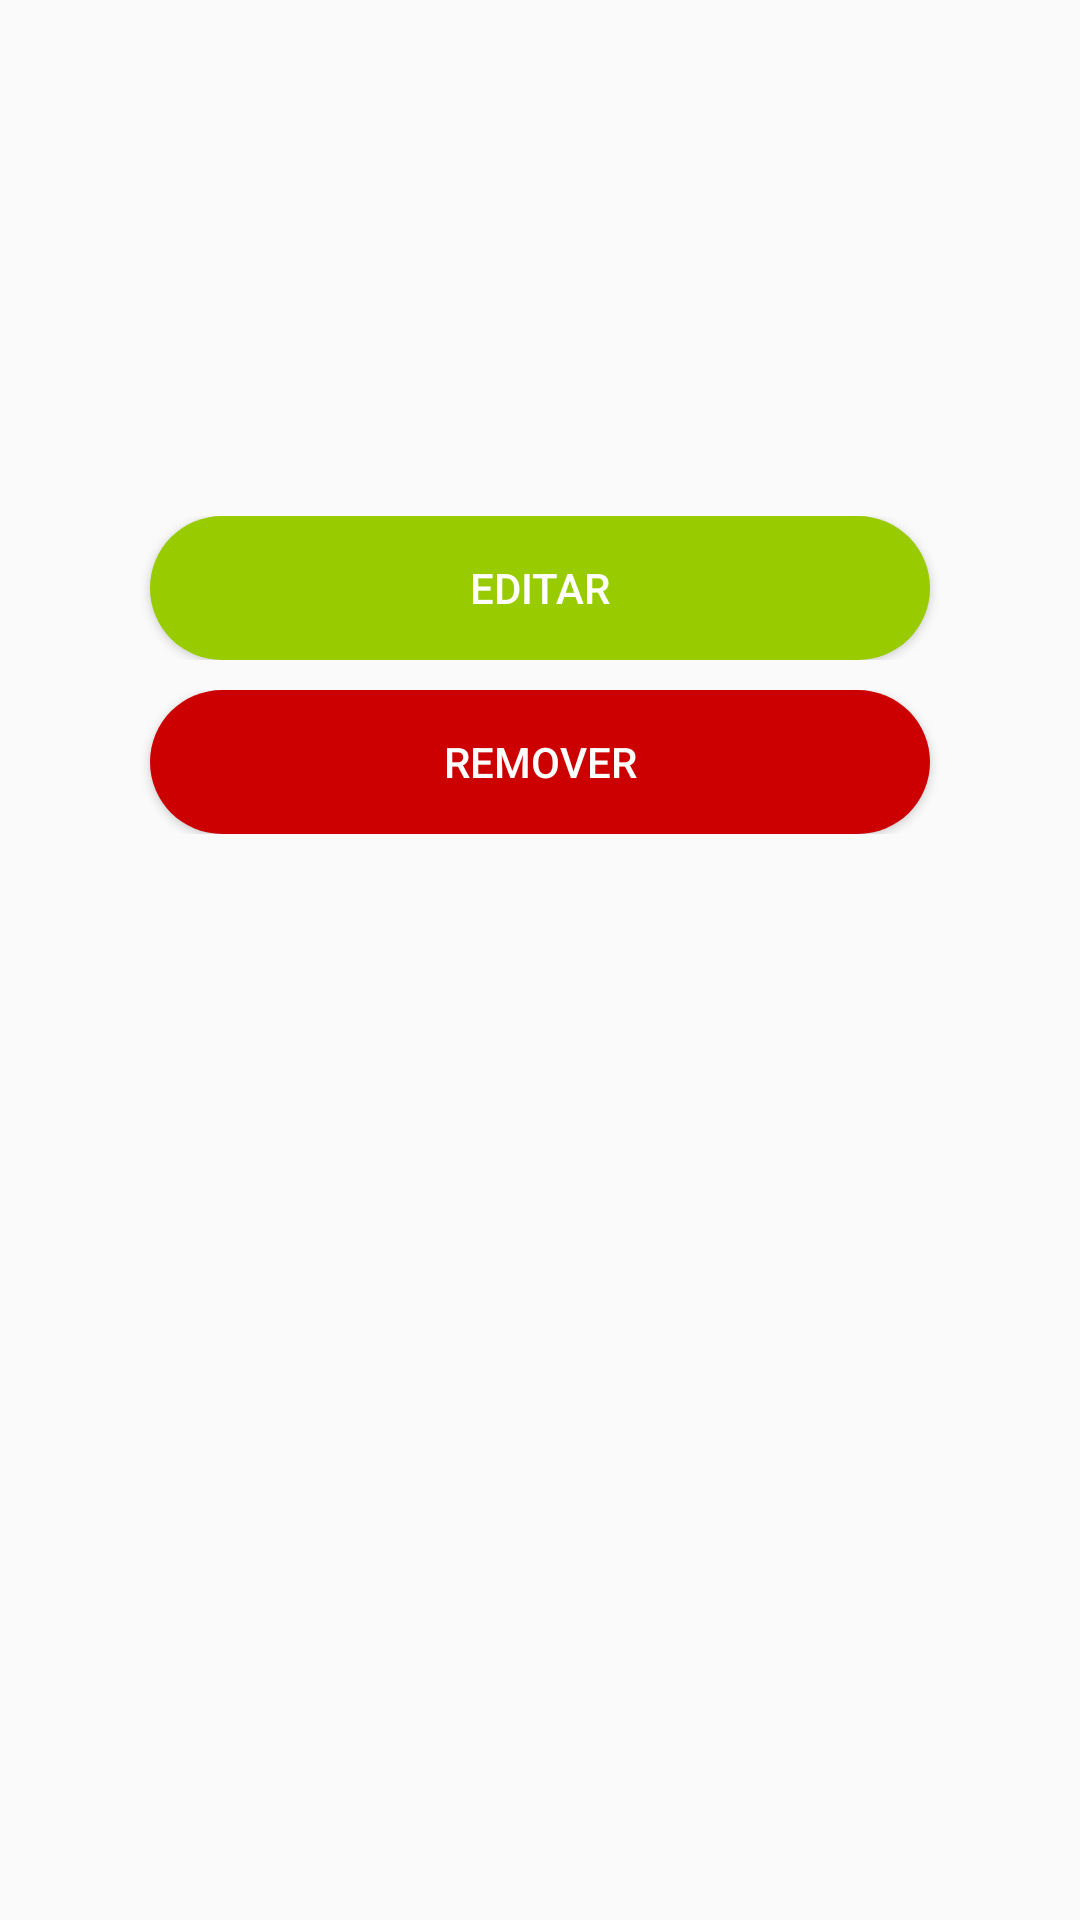

Reconstruct the res/layout file that produces this screen, plus the resources it refers to.
<!-- AndroidManifest.xml: application theme AppTheme -->
<!-- res/layout/activity_record_view.xml -->
<?xml version="1.0" encoding="utf-8"?>
<LinearLayout xmlns:android="http://schemas.android.com/apk/res/android"
    xmlns:tools="http://schemas.android.com/tools"
    android:layout_width="match_parent"
    android:layout_height="match_parent"
    android:orientation="vertical"
    tools:context="com.internrecord.android.mkoyama.ViewRecordActivity">
    <LinearLayout
        android:paddingTop="25dp"
        android:paddingLeft="15dp"
        android:paddingRight="15dp"
        android:layout_width="match_parent"
        android:layout_height="wrap_content"
        android:orientation="horizontal">
        <TextView
            android:id="@+id/tv_summary_view"
            android:layout_width="wrap_content"
            android:layout_height="wrap_content" />
    </LinearLayout>
    <LinearLayout
        android:paddingTop="25dp"
        android:paddingLeft="15dp"
        android:paddingRight="15dp"
        android:layout_width="match_parent"
        android:layout_height="wrap_content"
        android:orientation="horizontal">
        <TextView
            android:id="@+id/tv_desc_view"
            android:layout_width="wrap_content"
            android:layout_height="wrap_content" />
    </LinearLayout>
    <LinearLayout
        android:paddingTop="25dp"
        android:paddingLeft="15dp"
        android:paddingRight="15dp"
        android:layout_width="match_parent"
        android:layout_height="wrap_content"
        android:orientation="horizontal">
        <TextView
            android:id="@+id/tv_week_view"
            android:layout_width="wrap_content"
            android:layout_height="wrap_content" />
    </LinearLayout>
    <LinearLayout
        android:paddingTop="40dp"
        android:gravity="center"
        android:layout_width="match_parent"
        android:layout_height="wrap_content"
        android:orientation="horizontal">
        <Button
            android:text="@string/update"
            android:onClick="onClickBtnUpdate"
            android:layout_width="260dp"
            android:layout_height="wrap_content"
            android:textColor="@android:color/white"
            android:background="@drawable/button_custom" />
    </LinearLayout>
    <LinearLayout
        android:paddingTop="10dp"
        android:gravity="center"
        android:layout_width="match_parent"
        android:layout_height="wrap_content"
        android:orientation="horizontal">
        <Button
            android:id="@+id/btn_delete"
            android:text="@string/delete"
            android:onClick="onClickBtnDelete"
            android:layout_width="260dp"
            android:layout_height="wrap_content"
            android:textColor="@android:color/white"
            android:background="@drawable/remove_button_custom" />
    </LinearLayout>
</LinearLayout>
<!-- resources referenced by this layout -->
<resources>
  <!-- drawable button_custom (drawable) -->
  <?xml version="1.0" encoding="utf-8"?>
  <shape xmlns:android="http://schemas.android.com/apk/res/android"
      android:shape="rectangle" android:padding="10dp">
      
      <solid android:color="@android:color/holo_green_light"/>
      <corners
          android:bottomRightRadius="25dp"
          android:bottomLeftRadius="25dp"
          android:topLeftRadius="25dp"
          android:topRightRadius="25dp"/>
  </shape>
  <!-- drawable remove_button_custom (drawable) -->
  <?xml version="1.0" encoding="utf-8"?>
  <shape xmlns:android="http://schemas.android.com/apk/res/android"
      android:shape="rectangle" android:padding="10dp">
      
      <solid android:color="@android:color/holo_red_dark"/>
      <corners
          android:bottomRightRadius="25dp"
          android:bottomLeftRadius="25dp"
          android:topLeftRadius="25dp"
          android:topRightRadius="25dp"/>
  </shape>
  <string name="delete">Remover</string>
  <string name="update">Editar</string>
  <style name="AppTheme" parent="Theme.AppCompat.Light.DarkActionBar">
          
          <item name="colorPrimary">@color/colorPrimary</item>
          <item name="colorPrimaryDark">@color/colorPrimaryDark</item>
          <item name="colorAccent">@android:color/background_dark</item>
      </style>
  <!-- not gathered from this repository: default colours our renderer supplied (Android Studio template values) -->
  <color name="colorPrimary">#FF6200EE</color>
  <color name="colorPrimaryDark">#FF3700B3</color>
</resources>
